Run: headless pygame with SDL's dummy video driver; simulated clock (each Clock.tick advances the game by its frame time, no real sleeping); random seed 0; keys injected as events and as key.get_pressed() state; no mouse input.
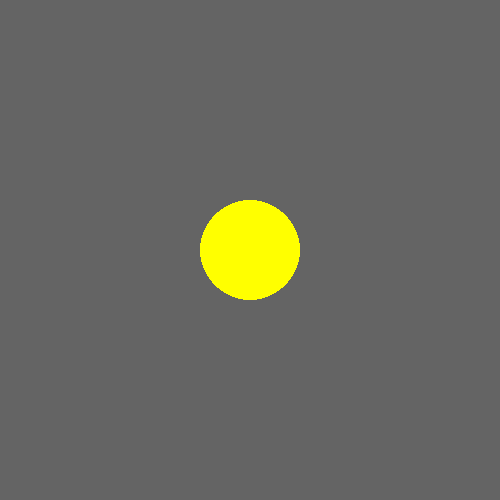
Frame 1 of 4 · flips 1–60 · no input
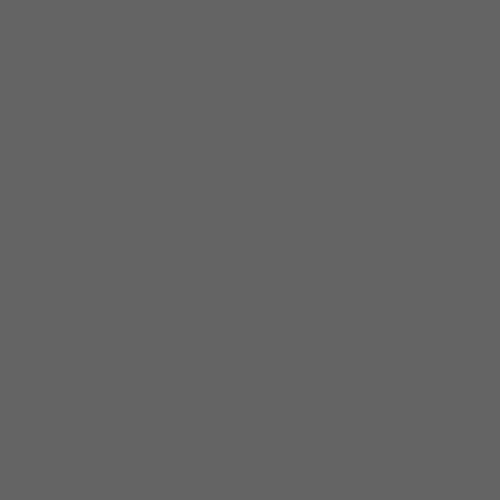
Frame 2 of 4 · flips 61–180 · tapped SPACE, RETURN · held RIGHT (→), D
Frame 3 of 4 · flips 181–300 · held DOWN (↓), S · screen unchanged from frame 2, image omitted
Frame 4 of 4 · flips 301–420 · held LEFT (←), A, UP (↑), W · screen unchanged from frame 3, image omitted

The pygame program that drew these frames:

import pygame
pygame.init()
win = pygame.display.set_mode((500, 500))
win.fill((100, 100, 100))
FPS = 60
clock = pygame.time.Clock()
class Circle:
    def __init__(self, x, y, rad, col):
        self.x = x
        self.y = y
        self.rad = rad
        self.col = col
    def draw(self, win):
        pygame.draw.circle(win, self.col, (self.x, self.y), self.rad)
    def move(self):
        keys = pygame.key.get_pressed()
        if keys[pygame.K_LEFT]:
            self.x-=10
        elif keys[pygame.K_RIGHT]:
            self.x += 10
        elif keys[pygame.K_UP]:
            self.y-= 10
        elif keys[pygame.K_DOWN]:
            self.y+= 10
    def upd(self):
        pygame.display.update()
        win.fill((100, 100, 100))
a= Circle(250, 250, 50, 'yellow')
a.draw(win)



while True:
    for event in pygame.event.get():
        if event.type == pygame.QUIT:
            exit()
    a.move()
    a.draw(win)
    a.upd()
    clock.tick(FPS)
